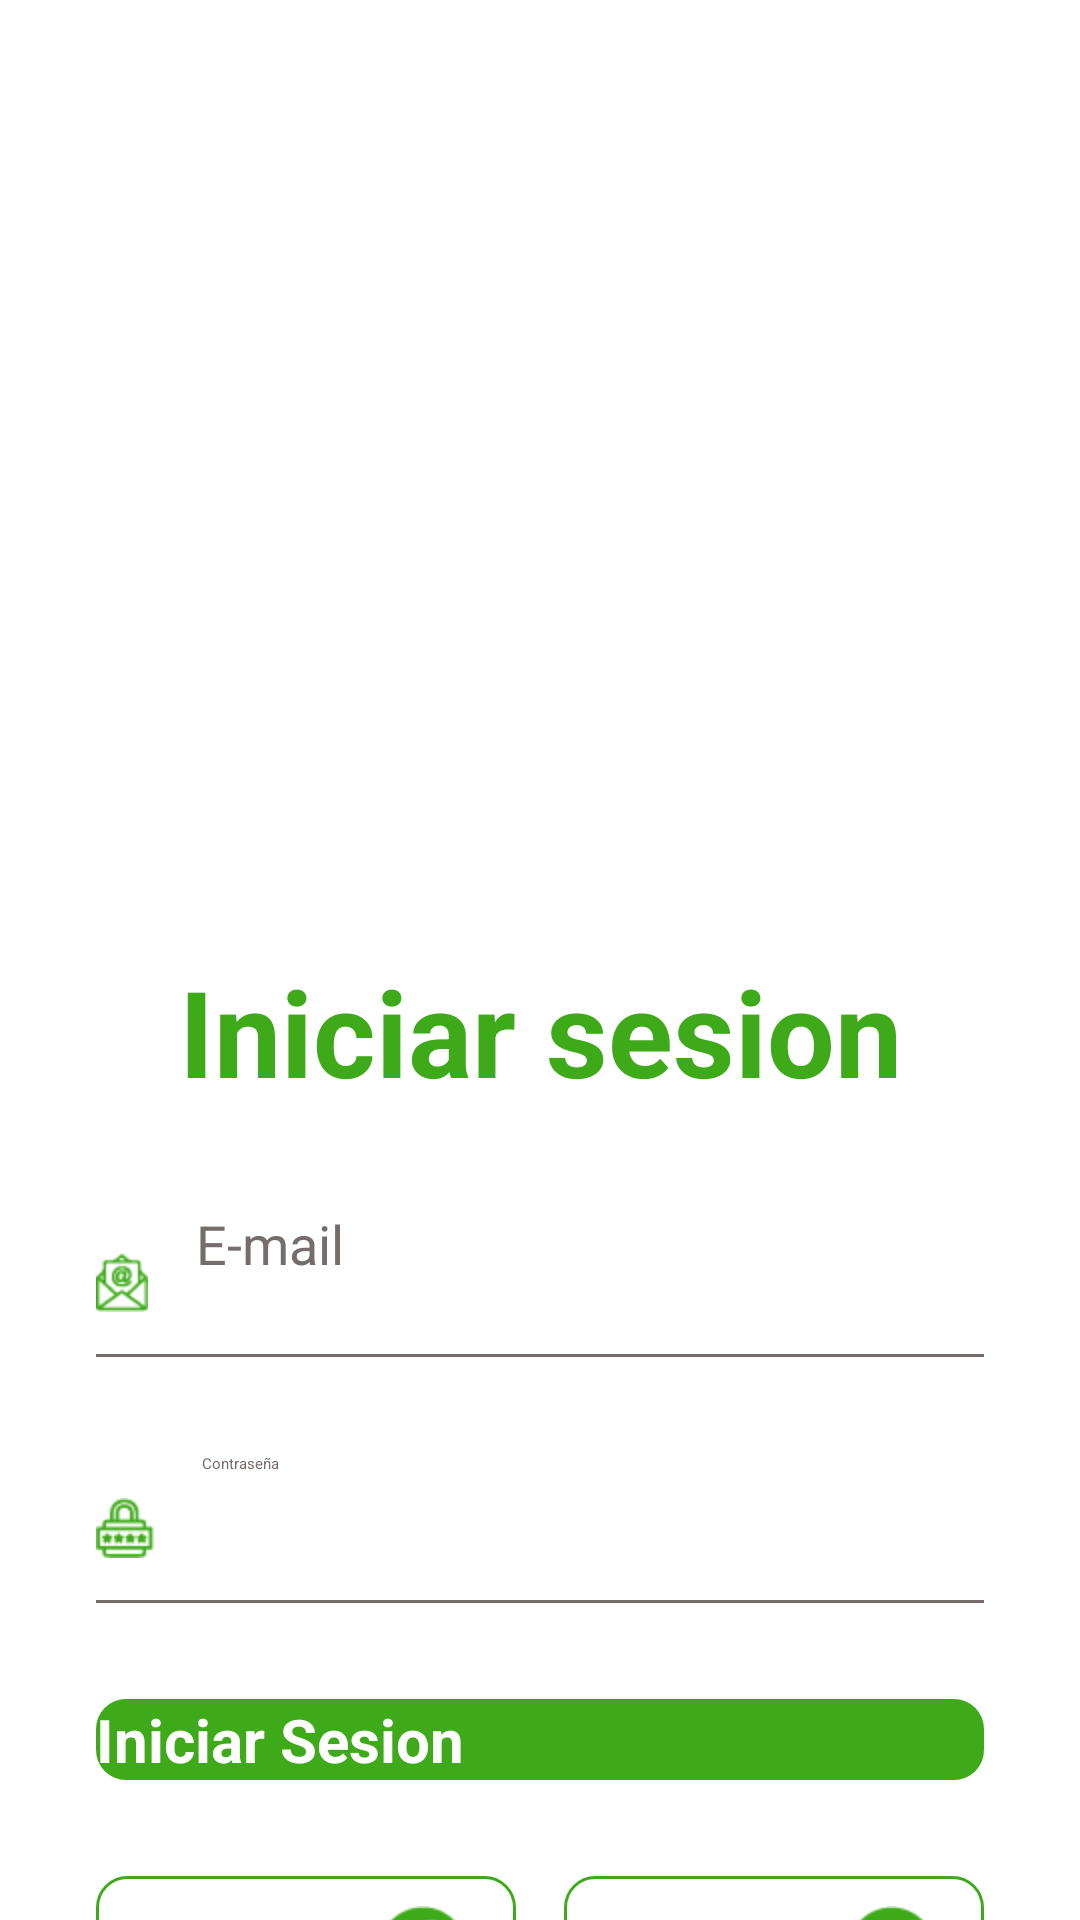

Write the Android layout XML for this screen, with the resource values it uses.
<!-- AndroidManifest.xml: activity theme Theme.APISplashScreen -->
<!-- res/layout/activity_main.xml -->
<?xml version="1.0" encoding="utf-8"?>
<androidx.constraintlayout.widget.ConstraintLayout xmlns:android="http://schemas.android.com/apk/res/android"
    xmlns:app="http://schemas.android.com/apk/res-auto"
    xmlns:tools="http://schemas.android.com/tools"
    android:id="@+id/main"
    android:layout_width="match_parent"
    android:layout_height="match_parent"
    tools:context=".MainActivity">

    <ImageView
        android:id="@+id/imageView"
        android:layout_width="449dp"
        android:layout_height="317dp"
        android:scaleType="centerCrop"
        app:layout_constraintEnd_toEndOf="parent"
        app:layout_constraintHorizontal_bias="0.0"
        app:layout_constraintStart_toStartOf="parent"
        app:srcCompat="@drawable/fondosup"
        tools:ignore="MissingConstraints"
        tools:layout_editor_absoluteY="-17dp" />

    <TextView
        android:id="@+id/textView3"
        android:layout_width="wrap_content"
        android:layout_height="wrap_content"
        android:layout_marginTop="108dp"
        android:text="Kitcwha Traductor \nshimitikrachik"
        android:fontFamily="times"
        android:textColor="#ffffff"
        android:textSize="32dp"
        android:textStyle="bold"
        app:layout_constraintEnd_toEndOf="parent"
        app:layout_constraintHorizontal_bias="0.231"
        app:layout_constraintStart_toStartOf="parent"
        app:layout_constraintTop_toTopOf="parent" />

    <TextView
        android:id="@+id/textView"
        android:layout_width="wrap_content"
        android:layout_height="wrap_content"
        android:text="Iniciar sesion"
        android:textColor="#3ea919"
        android:textSize="40dp"
        android:textStyle="bold"
        app:layout_constraintEnd_toEndOf="parent"
        app:layout_constraintStart_toStartOf="parent"
        app:layout_constraintTop_toBottomOf="@+id/imageView" />

    <EditText
        android:id="@+id/editTextText"
        android:layout_width="0dp"
        android:layout_height="50dp"
        android:layout_margin="32dp"
        android:ems="10"
        android:inputType="text"
        android:background="@drawable/fondo_texto"
        android:drawableStart="@drawable/email1"
        android:drawablePadding="16dp"
        android:textColorHint="#756c6c"
        android:textColor="#756c6c"
        android:textSize="18sp"
        android:hint="E-mail"
        app:layout_constraintEnd_toEndOf="parent"
        app:layout_constraintStart_toStartOf="parent"
        app:layout_constraintTop_toBottomOf="@+id/textView" />

    <EditText
        android:id="@+id/editTextText2"
        android:layout_width="0dp"
        android:layout_height="50dp"
        android:layout_margin="32dp"
        android:background="@drawable/fondo_texto"
        android:drawableStart="@drawable/password1"
        android:hint="Contraseña"
        android:drawablePadding="16dp"
        android:ems="10"
        android:inputType="text"
        android:textColorHint="#756c6c"
        android:textColor="#756c6c"
        app:layout_constraintEnd_toEndOf="parent"
        app:layout_constraintStart_toStartOf="parent"
        app:layout_constraintTop_toBottomOf="@+id/editTextText" />

    <androidx.appcompat.widget.AppCompatButton
        android:id="@+id/button"
        android:layout_margin="32dp"
        android:background="@drawable/fondo_boton"
        android:textColor="#ffffff"
        android:textStyle="bold"
        android:textSize="20dp"

        android:layout_width="0dp"
        android:layout_height="wrap_content"
        android:text="Iniciar Sesion"
        app:layout_constraintEnd_toEndOf="parent"
        app:layout_constraintStart_toStartOf="parent"
        app:layout_constraintTop_toBottomOf="@+id/editTextText2" />

    <LinearLayout
        android:id="@+id/linearLayout"
        android:layout_width="match_parent"
        android:layout_height="wrap_content"
        android:layout_margin="32dp"
        android:orientation="horizontal"
        app:layout_constraintEnd_toEndOf="parent"
        app:layout_constraintStart_toStartOf="parent"
        app:layout_constraintTop_toBottomOf="@+id/button">

        <androidx.appcompat.widget.AppCompatButton
            android:id="@+id/button5"
            style="@android:style/Widget.Button"
            android:layout_width="0dp"
            android:layout_height="50dp"
            android:layout_marginEnd="8dp"
            android:layout_weight="0.5"
            android:background="@drawable/botones_redes_sociales"
            android:drawableEnd="@drawable/facebook1"

            android:padding="16dp"
            android:text="Facebook"
            android:textColor="#3ea919"
            android:textSize="16sp" />

        <androidx.appcompat.widget.AppCompatButton
            android:id="@+id/button4"
            style="@android:style/Widget.Button"
            android:layout_width="0dp"
            android:layout_height="50dp"
            android:layout_marginStart="8dp"
            android:layout_weight="0.5"
            android:background="@drawable/botones_redes_sociales"
            android:drawableEnd="@drawable/google1"
            android:padding="16dp"
            android:text="Google"
            android:textColor="#3ea919"
            android:textSize="16sp" />
    </LinearLayout>

    <TextView
        android:id="@+id/textView2"
        android:layout_width="wrap_content"
        android:layout_height="wrap_content"
        android:text="Eres nun nuevo usuario? Registrate"
        android:textStyle="bold"
        android:textColor="#3ea919"
        android:layout_margin="32dp"
        app:layout_constraintEnd_toEndOf="parent"
        app:layout_constraintStart_toStartOf="parent"
        app:layout_constraintTop_toBottomOf="@+id/linearLayout" />


</androidx.constraintlayout.widget.ConstraintLayout>
<!-- resources referenced by this layout -->
<resources>
  <!-- drawable botones_redes_sociales (drawable) -->
  <?xml version="1.0" encoding="utf-8"?>
  <selector xmlns:android="http://schemas.android.com/apk/res/android">
  <item>
      <shape android:shape="rectangle">
          <corners android:radius="10dp"/>
          <stroke android:color="#3ea919" android:width="1dp"/>
  
  
      </shape>
  </item>
  </selector>
  <!-- drawable email1: png bitmap (drawable-hdpi, 1321 bytes) -->
  <!-- drawable facebook1: png bitmap (drawable-hdpi, 1213 bytes) -->
  <!-- drawable fondo_boton (drawable) -->
  <?xml version="1.0" encoding="utf-8"?>
  <selector xmlns:android="http://schemas.android.com/apk/res/android">
  <item>
      <shape android:shape="rectangle">
          <solid android:color="#3ea919"/>
          <corners android:radius="10dp"/>
  
      </shape>
  </item>
  </selector>
  <!-- drawable fondo_texto (drawable) -->
  <?xml version="1.0" encoding="utf-8"?>
  <layer-list xmlns:android="http://schemas.android.com/apk/res/android">
      <item android:left="-3dp" android:right="-3dp" android:bottom="-1dp" android:top="-3dp">
          <shape android:shape="rectangle">
              <stroke android:width="2dp" android:color="#756c6c" />
          </shape>
      </item>
  </layer-list>
  <!-- drawable fondosup: png bitmap (drawable-hdpi, 12349 bytes) -->
  <!-- drawable google1: png bitmap (drawable-hdpi, 1500 bytes) -->
  <!-- drawable password1: png bitmap (drawable-hdpi, 1084 bytes) -->
  <style name="Theme.APISplashScreen" parent="Theme.SplashScreen">
          <item name="windowSplashScreenBackground">@color/green</item>
          <item name="windowSplashScreenAnimatedIcon">@drawable/logo</item>
          <item name="windowSplashScreenAnimationDuration">300</item>
          <item name="postSplashScreenTheme">@style/Base.Theme.Kitchwa_app</item>
  
      </style>
  <color name="green">#3ea919</color>
  <!-- drawable logo: png bitmap (drawable-hdpi, 47408 bytes) -->
  <style name="Base.Theme.Kitchwa_app" parent="Theme.Material3.DayNight.NoActionBar">
  
          
          
      </style>
</resources>
